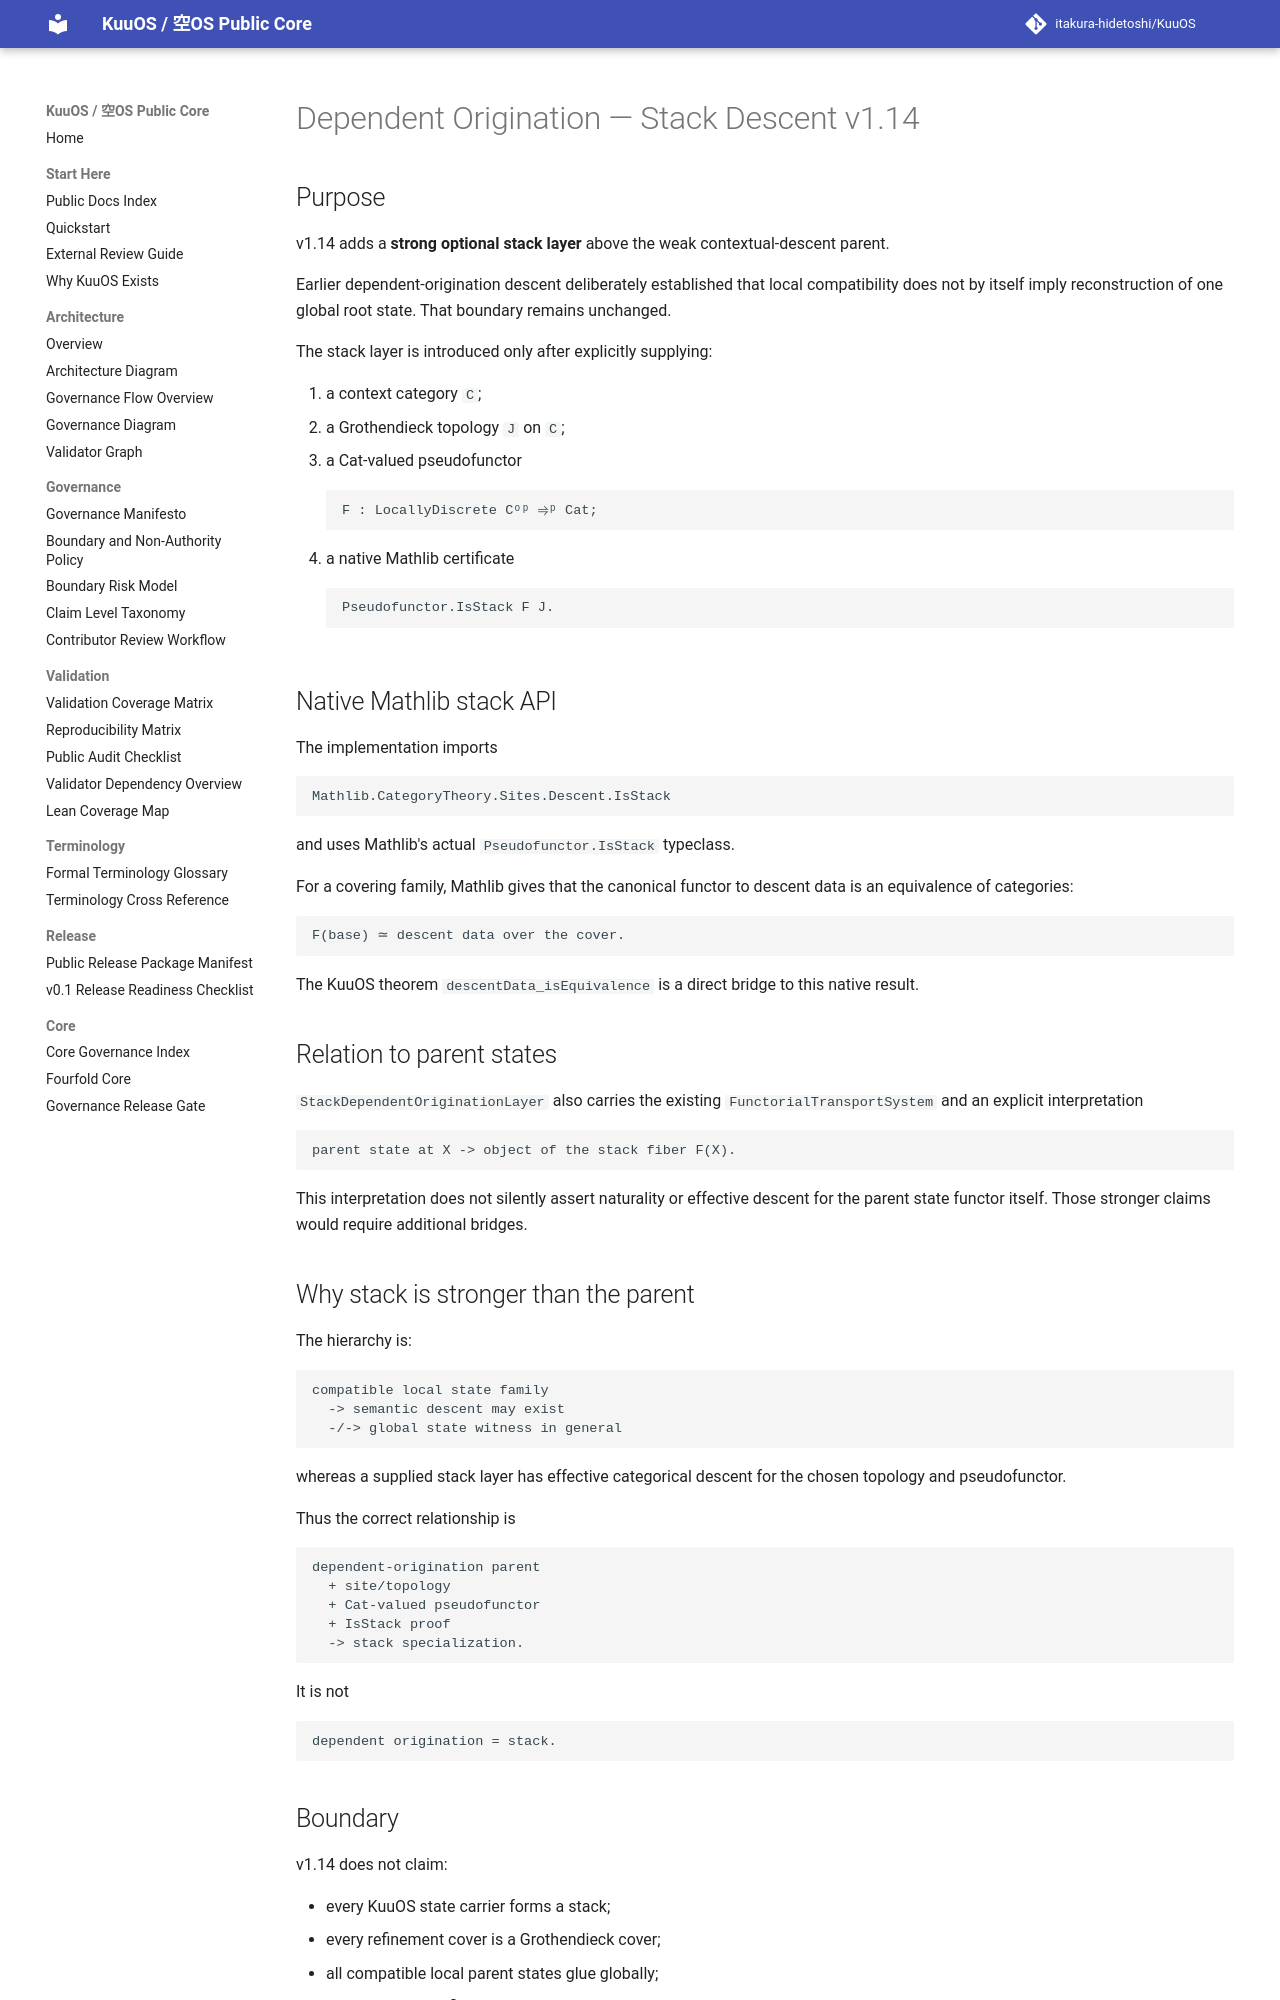

repository: itakura-hidetoshi/KuuOS · page: DEPENDENT_ORIGINATION_STACK_DESCENT_FORMAL_v1_14/index.html · generator: mkdocs

# Dependent Origination — Stack Descent v1.14

## Purpose

v1.14 adds a **strong optional stack layer** above the weak contextual-descent parent.

Earlier dependent-origination descent deliberately established that local compatibility does not by itself imply reconstruction of one global root state. That boundary remains unchanged.

The stack layer is introduced only after explicitly supplying:

1. a context category `C`;
2. a Grothendieck topology `J` on `C`;
3. a Cat-valued pseudofunctor
   ```text
   F : LocallyDiscrete Cᵒᵖ ⥤ᵖ Cat;
   ```
4. a native Mathlib certificate
   ```text
   Pseudofunctor.IsStack F J.
   ```

## Native Mathlib stack API

The implementation imports

```lean
Mathlib.CategoryTheory.Sites.Descent.IsStack
```

and uses Mathlib's actual `Pseudofunctor.IsStack` typeclass.

For a covering family, Mathlib gives that the canonical functor to descent data is an equivalence of categories:

```text
F(base) ≃ descent data over the cover.
```

The KuuOS theorem `descentData_isEquivalence` is a direct bridge to this native result.

## Relation to parent states

`StackDependentOriginationLayer` also carries the existing `FunctorialTransportSystem` and an explicit interpretation

```text
parent state at X -> object of the stack fiber F(X).
```

This interpretation does not silently assert naturality or effective descent for the parent state functor itself. Those stronger claims would require additional bridges.

## Why stack is stronger than the parent

The hierarchy is:

```text
compatible local state family
  -> semantic descent may exist
  -/-> global state witness in general
```

whereas a supplied stack layer has effective categorical descent for the chosen topology and pseudofunctor.

Thus the correct relationship is

```text
dependent-origination parent
  + site/topology
  + Cat-valued pseudofunctor
  + IsStack proof
  -> stack specialization.
```

It is not

```text
dependent origination = stack.
```
